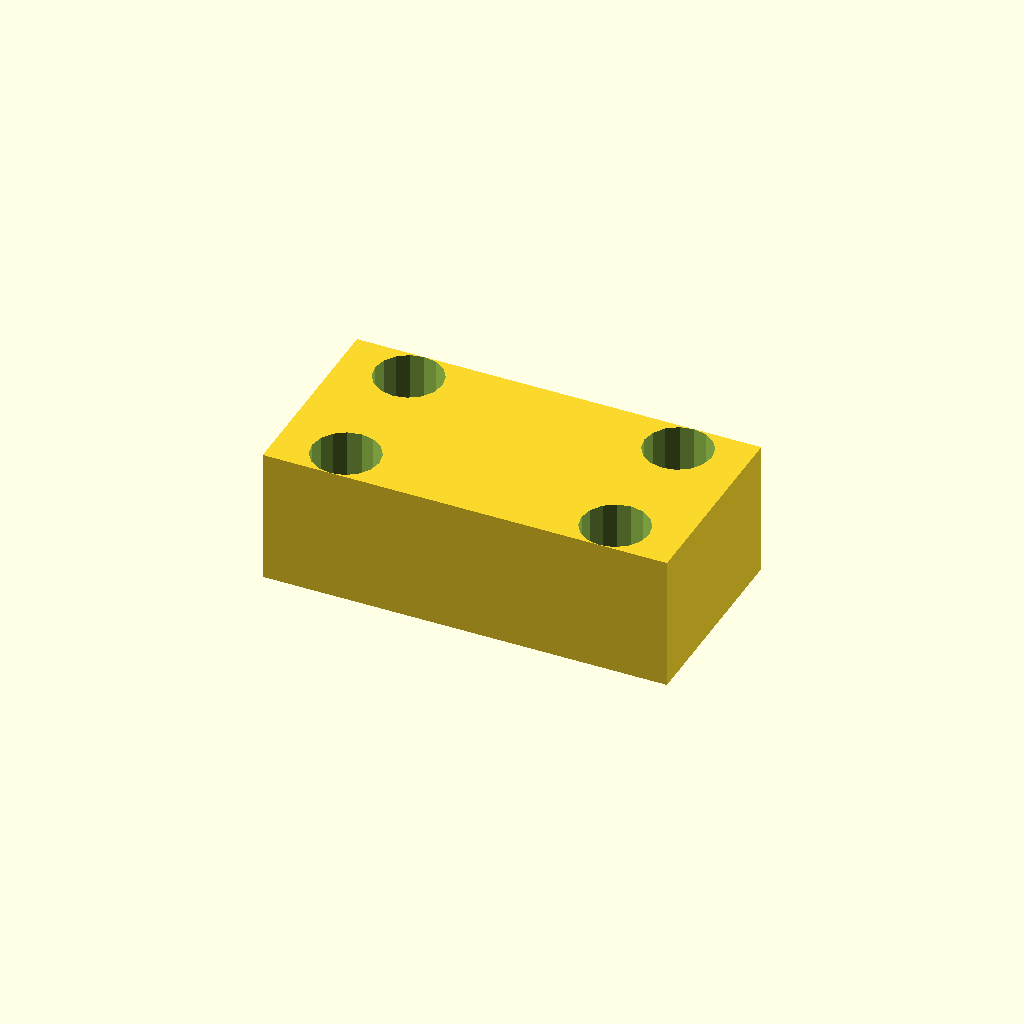
Cell 1: the model at its default parameters.
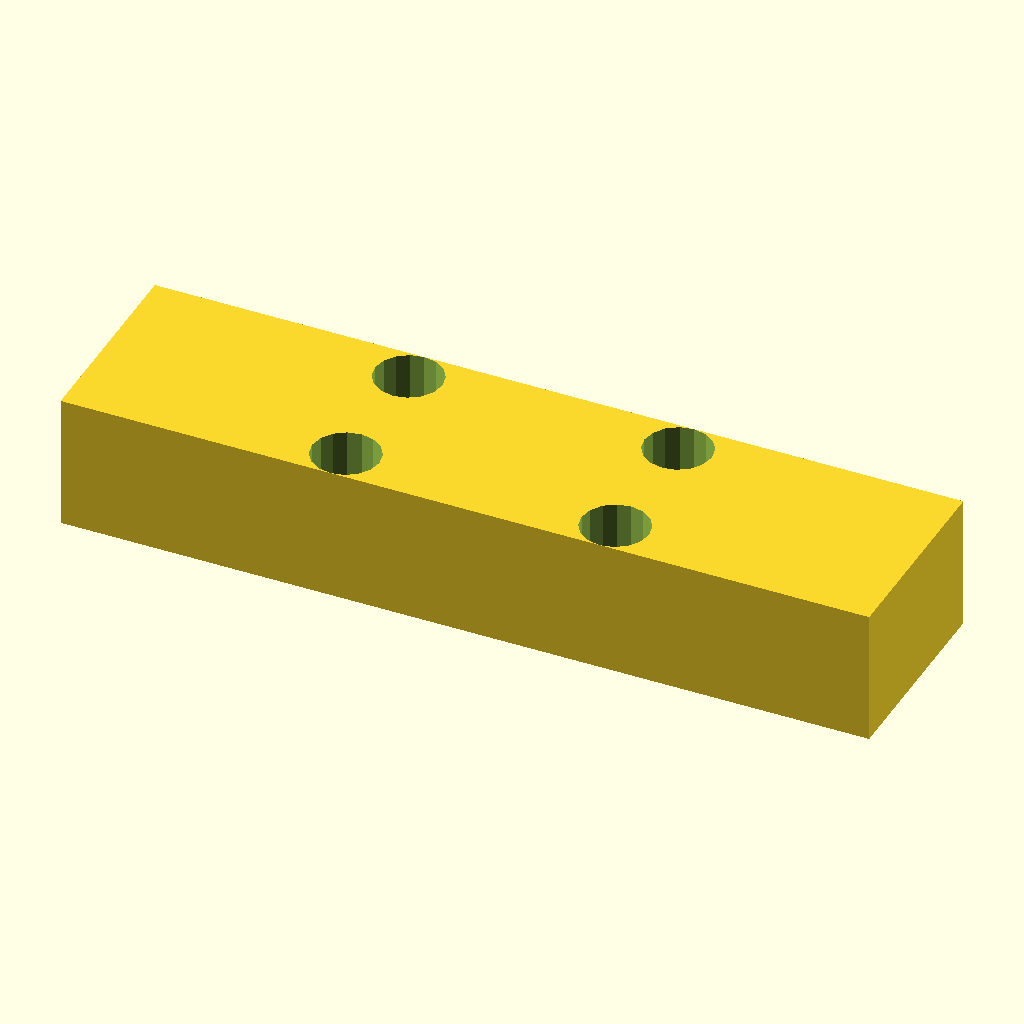
Cell 2: the same model with block_length = 120.
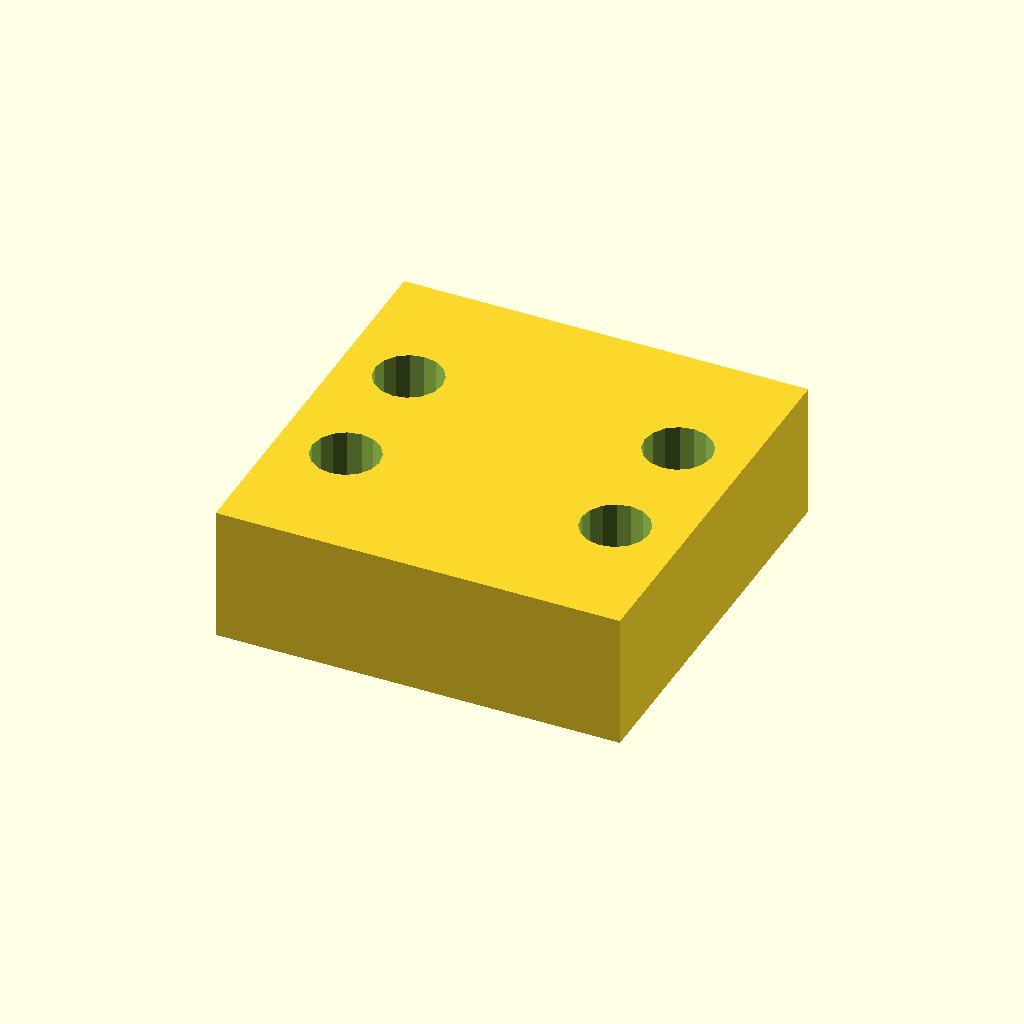
Cell 3: block_width = 60 (everything else at default).
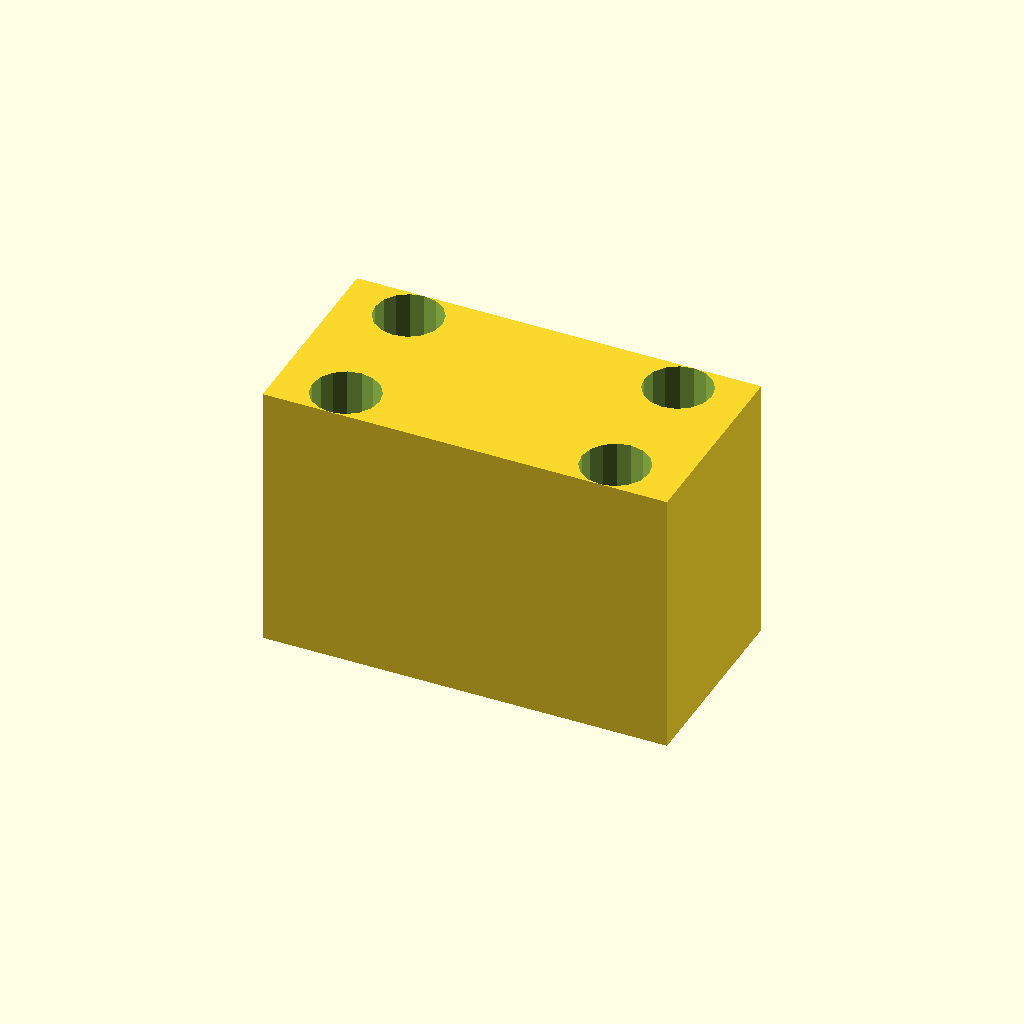
Cell 4: the same model with block_height = 40.
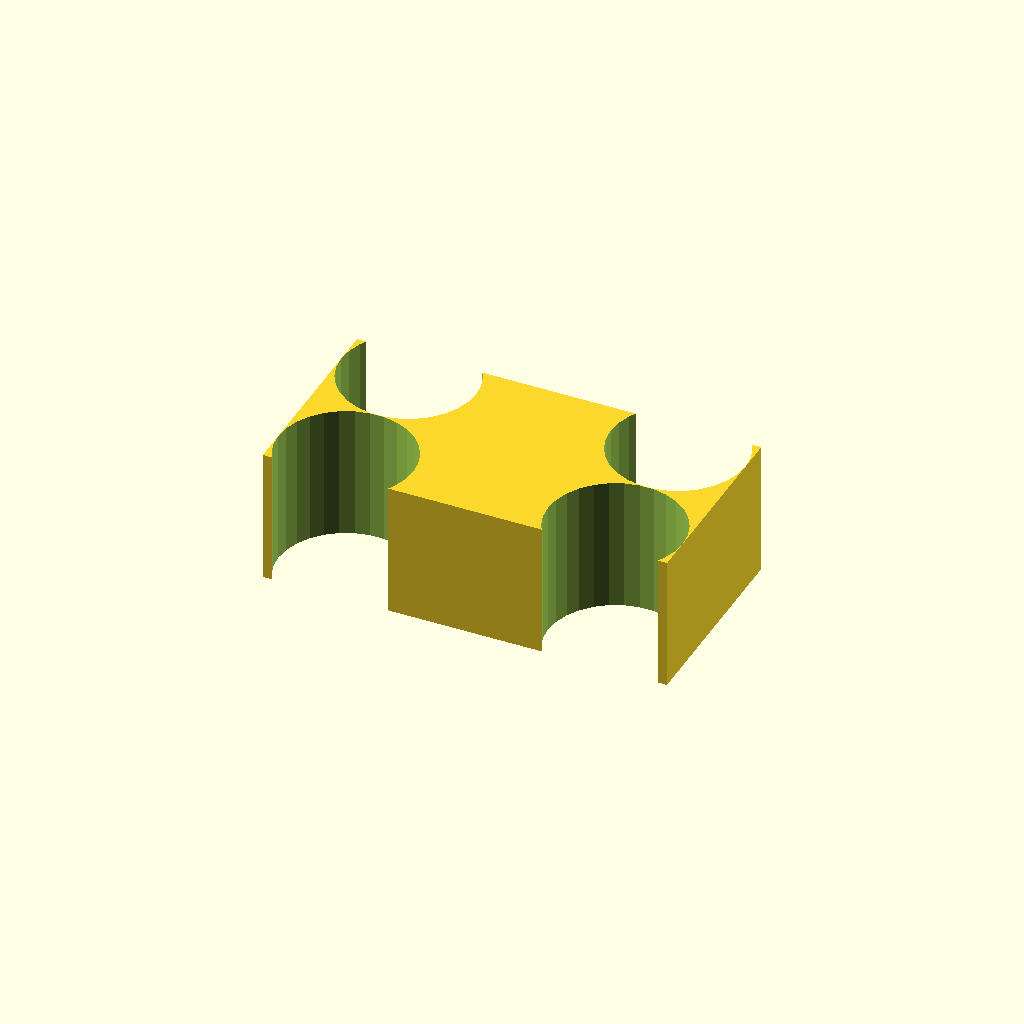
Cell 5 — hole_diameter set to 20, the other parameters unchanged.
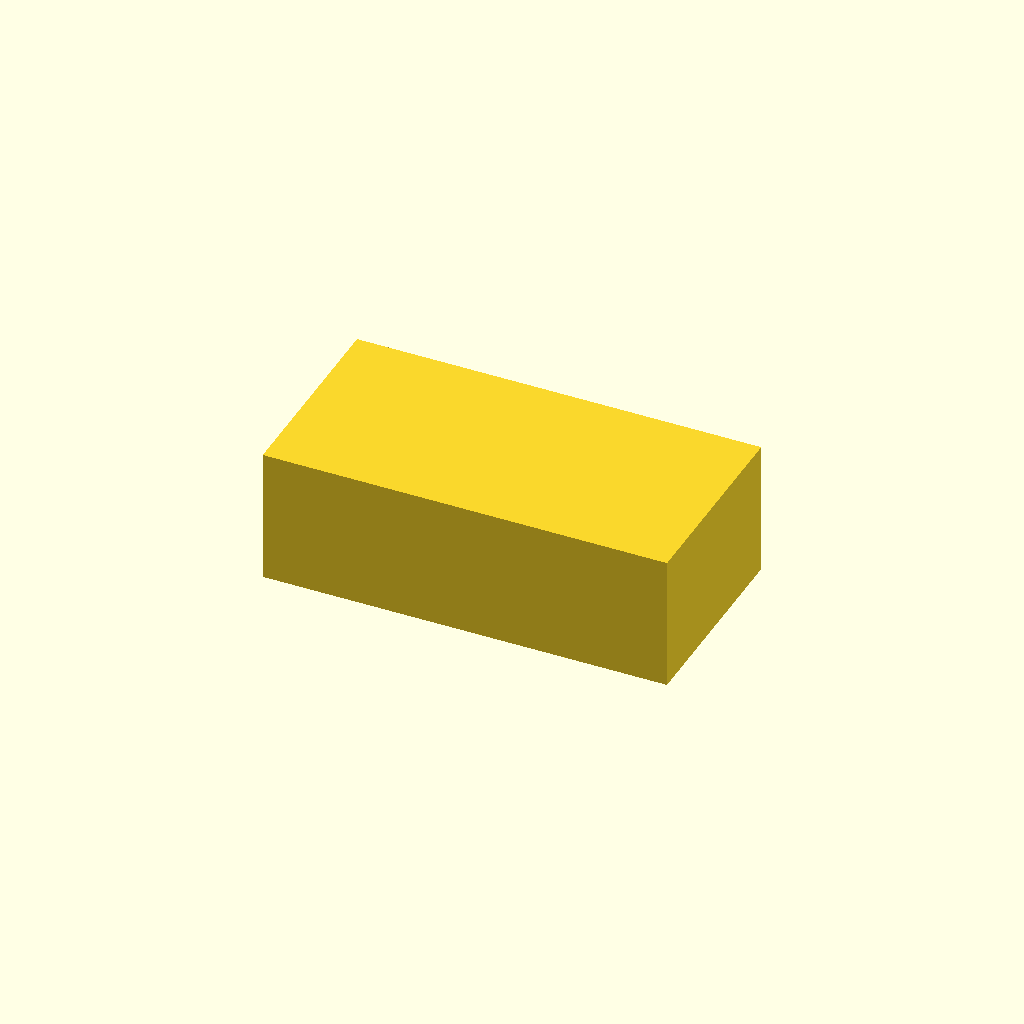
Cell 6: hole_spacing_x = 80 (everything else at default).
All cells are drawn from one camera (rotation 55°, 0°, 25°, orthographic, colour scheme Cornfield), so only the parameter changes between them.
The OpenSCAD source (deepcad_8037/0003/00032210/output_2/00032210.scad):

// Parameters
block_length = 60; // Length of the rectangular block
block_width = 30;  // Width of the rectangular block
block_height = 20; // Height of the rectangular block
hole_diameter = 10; // Diameter of the circular holes
hole_spacing_x = 40; // Spacing between holes along the length
hole_spacing_y = 20; // Spacing between holes along the width

// Rectangular block with holes
module rectangular_block() {
    difference() {
        // Main block
        cube([block_length, block_width, block_height], center = true);
        
        // Holes on the top and bottom faces
        for (x = [-hole_spacing_x / 2, hole_spacing_x / 2]) {
            for (y = [-hole_spacing_y / 2, hole_spacing_y / 2]) {
                translate([x, y, 0])
                    cylinder(h = block_height + 2, d = hole_diameter, center = true);
            }
        }
    }
}

// Assembly
module assembly() {
    // Rectangular block with holes
    rectangular_block();
}

// Render the assembly
assembly();
Parameter table extracted from the source (name, type, default, range or options):
block_length: number, default 60
block_width: number, default 30
block_height: number, default 20
hole_diameter: number, default 10
hole_spacing_x: number, default 40
hole_spacing_y: number, default 20
